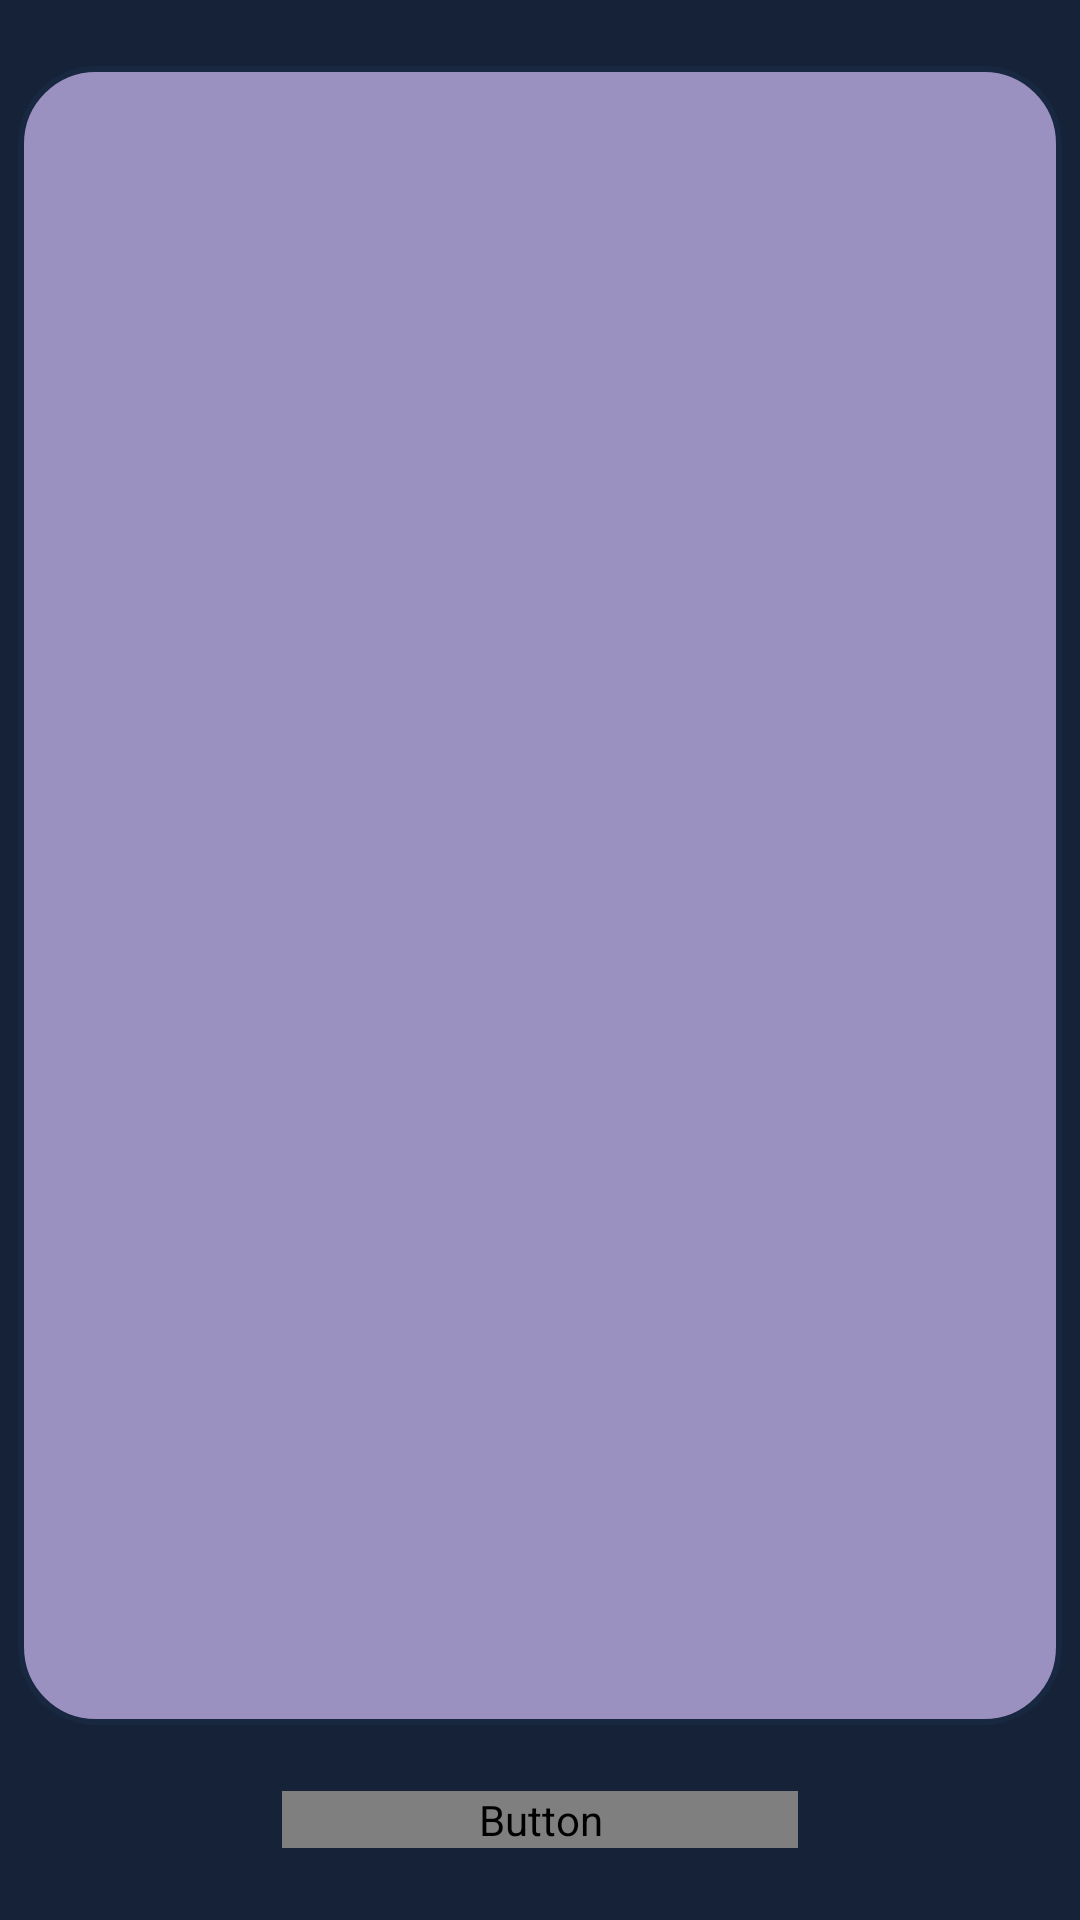

Layout XML and referenced resources for this Android screen:
<!-- AndroidManifest.xml: application theme Theme.UbicompApplication -->
<!-- res/layout/activity_device_select.xml -->
<?xml version="1.0" encoding="utf-8"?>
<androidx.constraintlayout.widget.ConstraintLayout xmlns:android="http://schemas.android.com/apk/res/android"
    xmlns:app="http://schemas.android.com/apk/res-auto"
    xmlns:tools="http://schemas.android.com/tools"
    android:layout_width="match_parent"
    android:layout_height="match_parent"
    android:background="@color/dark_navy"
    tools:context=".DeviceSelectActivity">

    <ListView
        android:id="@+id/lv_devices"
        android:layout_width="0dp"
        android:layout_height="0dp"
        android:layout_marginVertical="22dp"
        android:padding="6dp"
        android:background="@drawable/controls_shape"
        android:layout_marginHorizontal="6dp"
        app:layout_constraintBottom_toTopOf="@id/btn_refresh"
        app:layout_constraintTop_toTopOf="parent"
        app:layout_constraintEnd_toEndOf="parent"
        app:layout_constraintStart_toStartOf="parent" />

    <Button
        android:id="@+id/btn_refresh"
        android:layout_width="172dp"
        android:layout_height="wrap_content"
        android:layout_marginBottom="24dp"
        android:text="@string/refresh"
        android:fontFamily="@font/urbanist"
        android:textStyle="bold"
        android:textColor="@color/dark_navy"
        android:background="@drawable/button_shape"
        app:layout_constraintBottom_toBottomOf="parent"
        app:layout_constraintEnd_toEndOf="parent"
        app:layout_constraintStart_toStartOf="parent" />

</androidx.constraintlayout.widget.ConstraintLayout>
<!-- resources referenced by this layout -->
<resources>
  <color name="dark_navy">#152238</color>
  <!-- drawable controls_shape (drawable) -->
  <?xml version="1.0" encoding="utf-8"?>
  <shape xmlns:android="http://schemas.android.com/apk/res/android" android:shape="rectangle">
  
      <solid android:color="@color/lila_switch_off" />
      <corners android:radius="25dp" />
      <stroke
          android:width="2dp"
          android:color="@color/navy_navigation" />
  </shape>
  <string name="refresh">Refresh</string>
  <style name="Theme.UbicompApplication" parent="Theme.MaterialComponents.Light.NoActionBar">
          
          <item name="colorPrimary">@color/white</item>
          <item name="colorPrimaryVariant">@color/navy_navigation</item>
          <item name="colorOnPrimary">@color/white</item>
          <item name="android:statusBarColor">?attr/colorPrimaryVariant</item>
      </style>
  <color name="lila_switch_off">#9B91C1</color>
  <color name="navy_navigation">#192841</color>
  <color name="white">#FFFFFFFF</color>
</resources>
